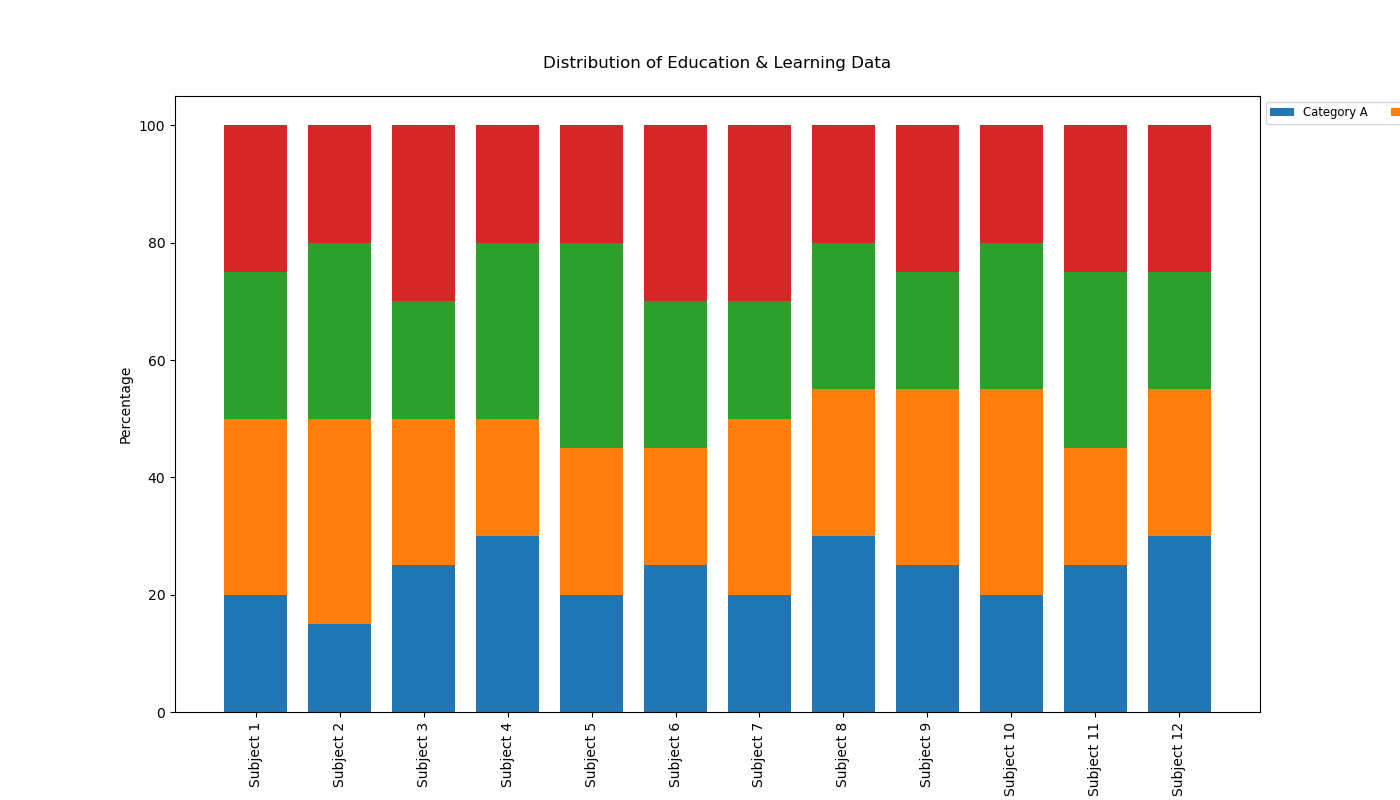

Data behind this chart, as committed beside it:
topics, categories, Category A, Category B, Category C, Category D
Subject 1, Education & Learning, 20, 30, 25, 25
Subject 2, Education & Learning, 15, 35, 30, 20
Subject 3, Education & Learning, 25, 25, 20, 30
Subject 4, Education & Learning, 30, 20, 30, 20
Subject 5, Education & Learning, 20, 25, 35, 20
Subject 6, Education & Learning, 25, 20, 25, 30
Subject 7, Education & Learning, 20, 30, 20, 30
Subject 8, Education & Learning, 30, 25, 25, 20
Subject 9, Education & Learning, 25, 30, 20, 25
Subject 10, Education & Learning, 20, 35, 25, 20
Subject 11, Education & Learning, 25, 20, 30, 25
Subject 12, Education & Learning, 30, 25, 20, 25
